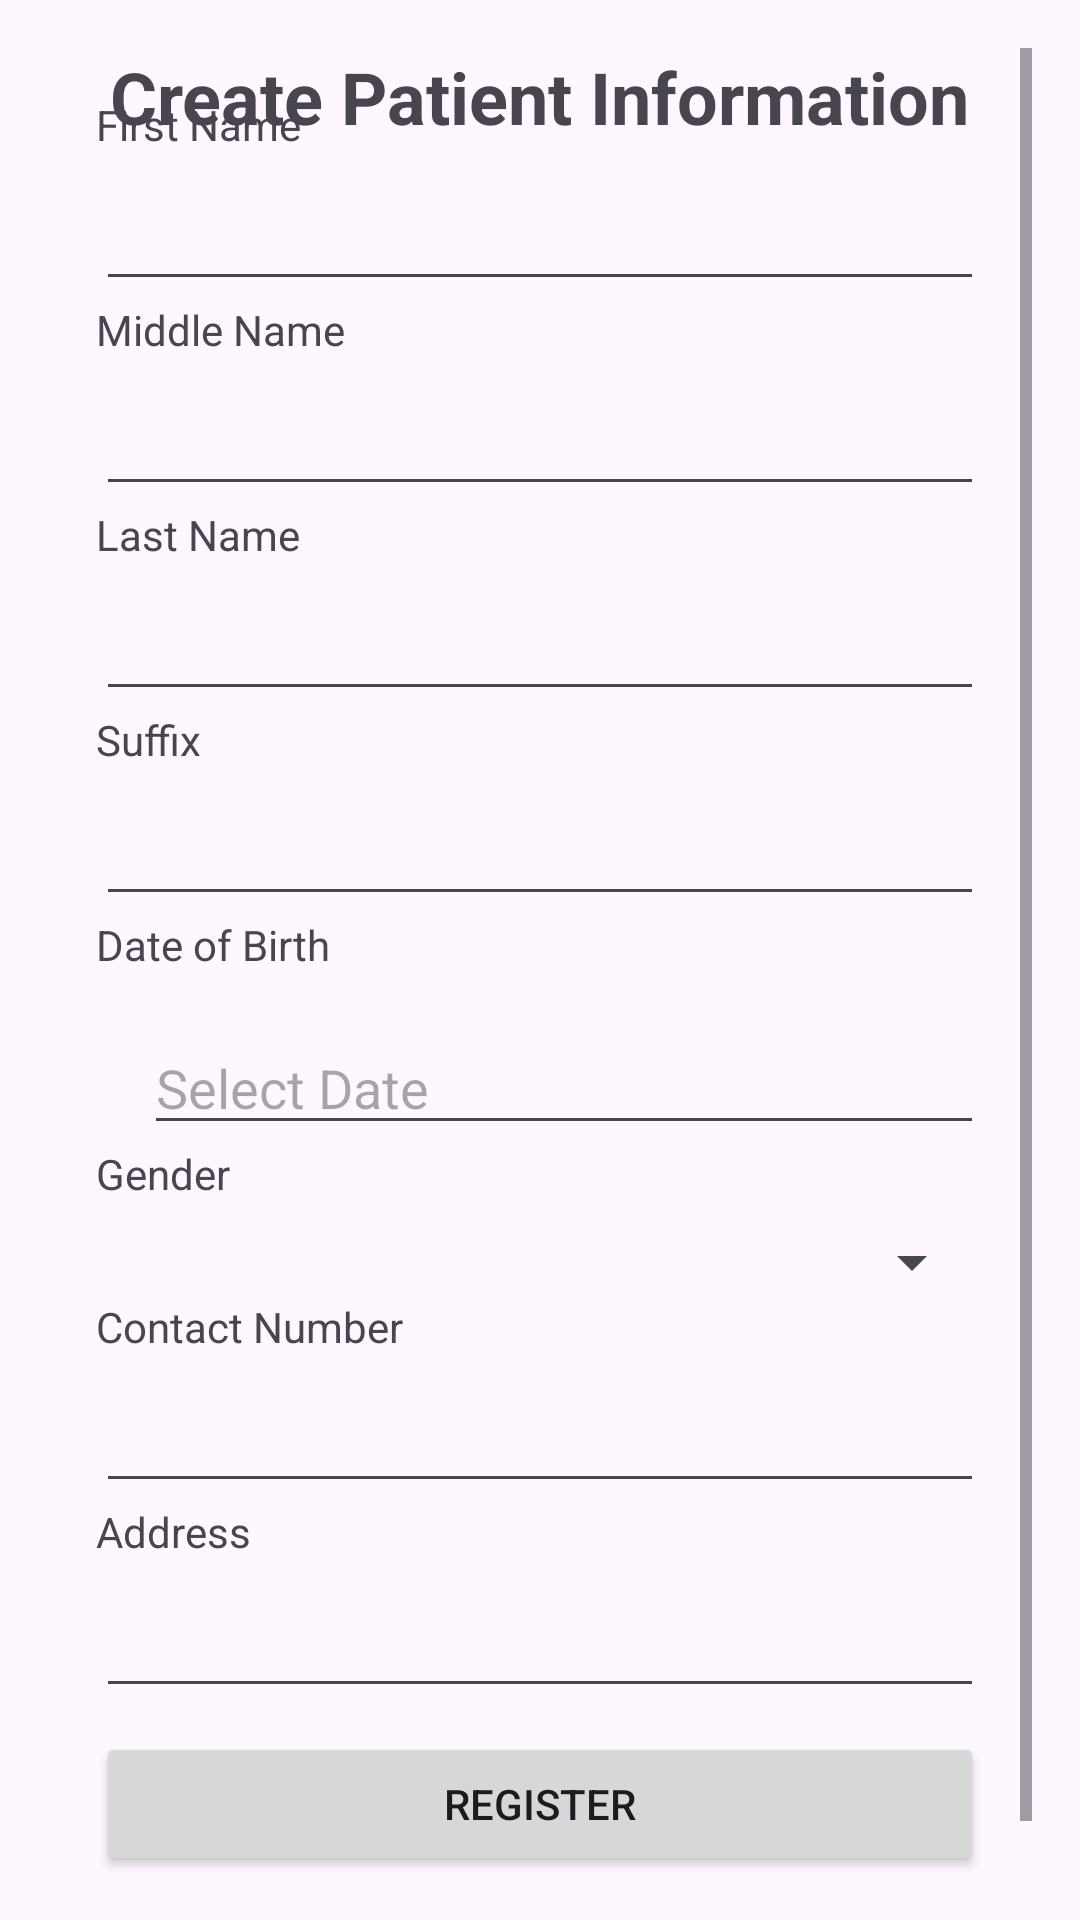

Android layout source for this screen:
<!-- AndroidManifest.xml: application theme Theme.DentaMobile -->
<!-- res/layout/activity_register_information.xml -->
<RelativeLayout xmlns:android="http://schemas.android.com/apk/res/android"
    android:layout_width="match_parent"
    android:layout_height="match_parent"
    xmlns:app="http://schemas.android.com/apk/res-auto"
    android:padding="16dp">

    <TextView
        android:id="@+id/headerText"
        android:layout_width="wrap_content"
        android:layout_height="wrap_content"
        android:text="Create Patient Information"
        android:textSize="24sp"
        android:textStyle="bold"
        android:layout_centerHorizontal="true"
        android:layout_marginBottom="16dp" />

    <ScrollView
        android:id="@+id/cardView"
        android:layout_width="match_parent"
        android:layout_height="wrap_content"
        android:layout_centerInParent="true"
        app:cardElevation="4dp">

        <RelativeLayout
            android:layout_width="match_parent"
            android:layout_height="wrap_content"
            android:padding="16dp">

            <TextView
                android:id="@+id/firstNameLabel"
                android:layout_width="wrap_content"
                android:layout_height="wrap_content"
                android:text="First Name" />

            <EditText
                android:id="@+id/firstNameEditText"
                android:layout_width="match_parent"
                android:layout_height="wrap_content"
                android:layout_below="@id/firstNameLabel"
                android:layout_marginTop="8dp" />

            <TextView
                android:id="@+id/middleNameLabel"
                android:layout_width="wrap_content"
                android:layout_height="wrap_content"
                android:text="Middle Name"
                android:layout_below="@id/firstNameEditText" />

            <EditText
                android:id="@+id/middleNameEditText"
                android:layout_width="match_parent"
                android:layout_height="wrap_content"
                android:layout_below="@id/middleNameLabel"
                android:layout_marginTop="8dp" />

            <TextView
                android:id="@+id/lastNameLabel"
                android:layout_width="wrap_content"
                android:layout_height="wrap_content"
                android:text="Last Name"
                android:layout_below="@id/middleNameEditText" />

            <EditText
                android:id="@+id/lastNameEditText"
                android:layout_width="match_parent"
                android:layout_height="wrap_content"
                android:layout_below="@id/lastNameLabel"
                android:layout_marginTop="8dp" />

            <TextView
                android:id="@+id/suffixLabel"
                android:layout_width="wrap_content"
                android:layout_height="wrap_content"
                android:text="Suffix"
                android:layout_below="@id/lastNameEditText" />

            <EditText
                android:id="@+id/suffixEditText"
                android:layout_width="match_parent"
                android:layout_height="wrap_content"
                android:layout_below="@id/suffixLabel"
                android:layout_marginTop="8dp" />

            <TextView
                android:id="@+id/dobLabel"
                android:layout_width="wrap_content"
                android:layout_height="wrap_content"
                android:text="Date of Birth"
                android:layout_below="@id/suffixEditText" />

            <EditText
                android:id="@+id/editTextDate"
                android:layout_width="350dp"
                android:layout_height="wrap_content"
                android:layout_marginTop="16dp"
                android:layout_marginStart="16dp"
                android:hint="Select Date"
                android:layout_below="@+id/dobLabel"
                android:inputType="none"
                android:focusable="false"
                android:focusableInTouchMode="false"
                android:onClick="showDatePicker"/>

            <TextView
                android:id="@+id/genderLabel"
                android:layout_width="wrap_content"
                android:layout_height="wrap_content"
                android:text="Gender"
                android:layout_below="@id/editTextDate" />

            <Spinner
                android:id="@+id/genderSpinner"
                android:layout_width="match_parent"
                android:layout_height="wrap_content"
                android:layout_below="@id/genderLabel"
                android:layout_marginTop="8dp" />

            <TextView
                android:id="@+id/contactNumberLabel"
                android:layout_width="wrap_content"
                android:layout_height="wrap_content"
                android:text="Contact Number"
                android:layout_below="@id/genderSpinner" />

            <EditText
                android:id="@+id/contactNumberEditText"
                android:layout_width="match_parent"
                android:layout_height="wrap_content"
                android:layout_below="@id/contactNumberLabel"
                android:layout_marginTop="8dp"
                android:inputType="phone" />

            <TextView
                android:id="@+id/addressLabel"
                android:layout_width="wrap_content"
                android:layout_height="wrap_content"
                android:text="Address"
                android:layout_below="@id/contactNumberEditText" />

            <EditText
                android:id="@+id/addressEditText"
                android:layout_width="match_parent"
                android:layout_height="wrap_content"
                android:layout_below="@id/addressLabel"
                android:layout_marginTop="8dp" />

            <Button
                android:id="@+id/registerButton"
                android:layout_width="match_parent"
                android:layout_height="wrap_content"
                android:text="Register"
                android:layout_below="@id/addressEditText"
                android:layout_marginTop="8dp" />

        </RelativeLayout>

    </ScrollView>

</RelativeLayout>
<!-- resources referenced by this layout -->
<resources>
  <style name="Theme.DentaMobile" parent="Base.Theme.DentaMobile" />
  <style name="Base.Theme.DentaMobile" parent="Theme.Material3.DayNight.NoActionBar">
          
          
      </style>
</resources>
